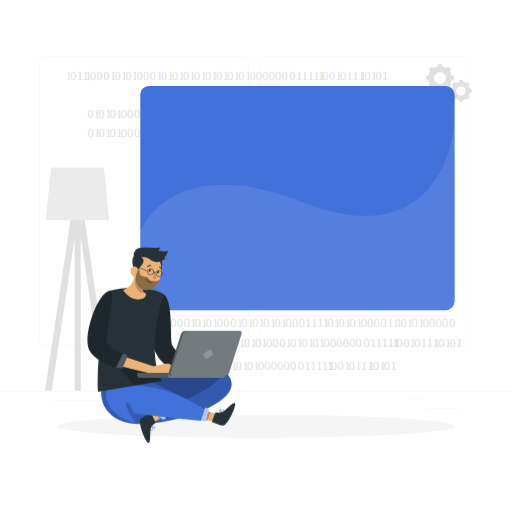
t = 0.00 s
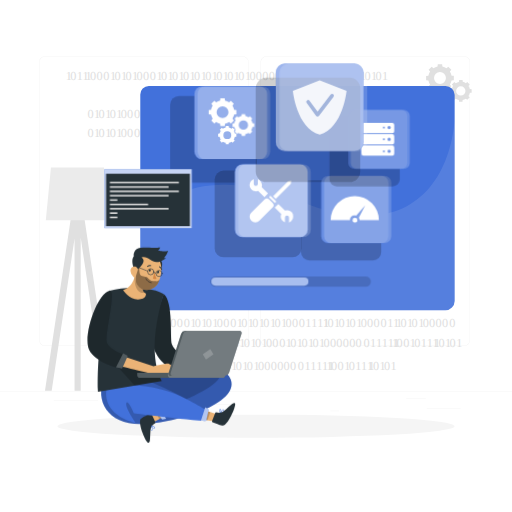
t = 2.50 s
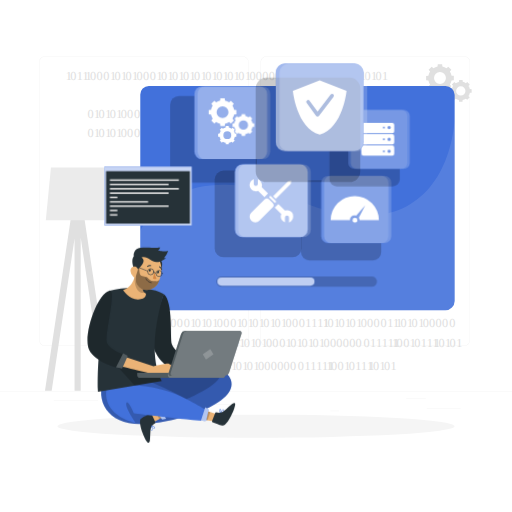
t = 2.88 s
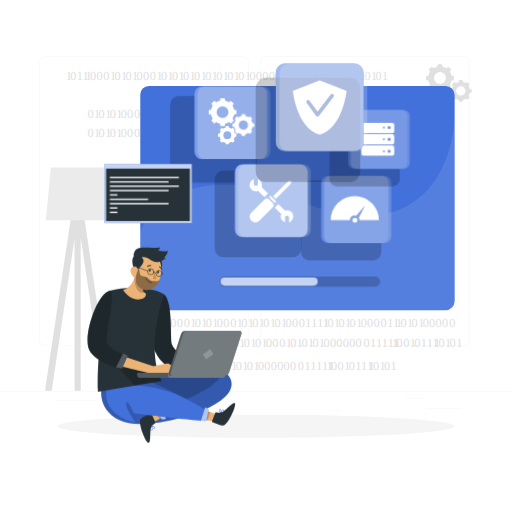
t = 3.25 s
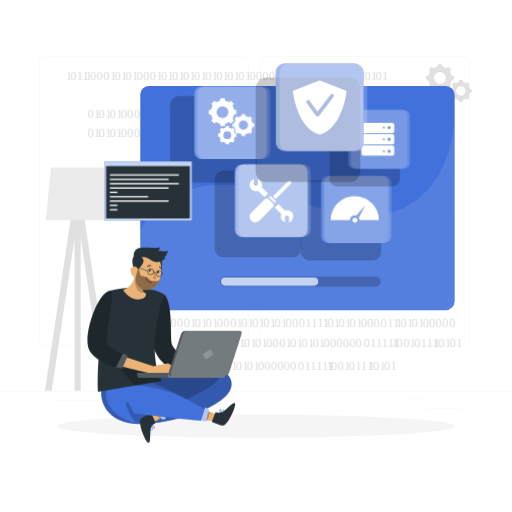
t = 3.63 s
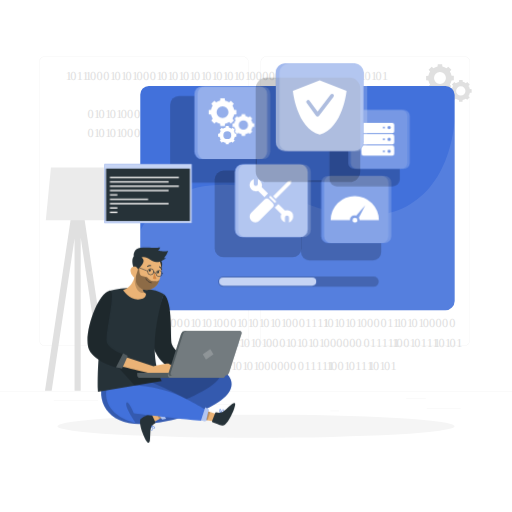
t = 4.75 s

The animated SVG that drew these frames (rendered in a browser with its animation timeline set to each time). Animation: 4 CSS @keyframes rules; one cycle of 5.50 s, repeats indefinitely.

<svg class="animated" id="freepik_stories-operating-system" xmlns="http://www.w3.org/2000/svg" viewBox="0 0 500 500" version="1.1" xmlns:xlink="http://www.w3.org/1999/xlink" xmlns:svgjs="http://svgjs.com/svgjs"><style>svg#freepik_stories-operating-system:not(.animated) .animable {opacity: 0;}svg#freepik_stories-operating-system.animated #freepik--Bar--inject-3 {animation: 3s 1 forwards cubic-bezier(.36,-0.01,.5,1.38) slideLeft;animation-delay: 1s;opacity: 0}svg#freepik_stories-operating-system.animated #el3pve5nhihvg {animation: 1.5s 1 forwards ease-out fadeIn;animation-delay: 0s;}svg#freepik_stories-operating-system.animated #el4acbbvzkbpa {animation: 1.5s 1 forwards ease-out fadeIn;animation-delay: 0.04411764705882353s;opacity: 0}svg#freepik_stories-operating-system.animated #elu6x0jipcsbh {animation: 1.5s 1 forwards ease-out fadeIn;animation-delay: 0.08823529411764706s;opacity: 0}svg#freepik_stories-operating-system.animated #elcz20tpnt4q {animation: 1.5s 1 forwards ease-out fadeIn;animation-delay: 0.1323529411764706s;opacity: 0}svg#freepik_stories-operating-system.animated #el79n36yo5ma2 {animation: 1.5s 1 forwards ease-out fadeIn;animation-delay: 0.17647058823529413s;opacity: 0}svg#freepik_stories-operating-system.animated #elbe69t8z29me {animation: 1.5s 1 forwards ease-out fadeIn;animation-delay: 0.22058823529411767s;opacity: 0}svg#freepik_stories-operating-system.animated #elblblulrc1sw {animation: 1.5s 1 forwards ease-out fadeIn;animation-delay: 0.2647058823529412s;opacity: 0}svg#freepik_stories-operating-system.animated #elg0r8r1jy7ci {animation: 1.5s 1 forwards ease-out fadeIn;animation-delay: 0.3088235294117647s;opacity: 0}svg#freepik_stories-operating-system.animated #el0hsa80rp3927 {animation: 1.5s 1 forwards ease-out fadeIn;animation-delay: 0.35294117647058826s;opacity: 0}svg#freepik_stories-operating-system.animated #elvqh5wmf20p8 {animation: 1.5s 1 forwards ease-out fadeIn;animation-delay: 0.3970588235294118s;opacity: 0}svg#freepik_stories-operating-system.animated #ele6ic4qe465 {animation: 1.5s 1 forwards ease-out fadeIn;animation-delay: 0.44117647058823534s;opacity: 0}svg#freepik_stories-operating-system.animated #elusmz7anvhb9 {animation: 1.5s 1 forwards ease-out fadeIn;animation-delay: 0.4852941176470589s;opacity: 0}svg#freepik_stories-operating-system.animated #el9o2wzuqa7b7 {animation: 1.5s 1 forwards ease-out fadeIn;animation-delay: 0.5294117647058824s;opacity: 0}svg#freepik_stories-operating-system.animated #el76vcxn2w142 {animation: 1.5s 1 forwards ease-out fadeIn;animation-delay: 0.573529411764706s;opacity: 0}svg#freepik_stories-operating-system.animated #eln1m0mrwixcg {animation: 1.5s 1 forwards ease-out fadeIn;animation-delay: 0.6176470588235294s;opacity: 0}svg#freepik_stories-operating-system.animated #elsgj5npfu1oj {animation: 1.5s 1 forwards ease-out fadeIn;animation-delay: 0.661764705882353s;opacity: 0}svg#freepik_stories-operating-system.animated #elx3gt3ptxj8 {animation: 1.5s 1 forwards ease-out fadeIn;animation-delay: 0.7058823529411765s;opacity: 0}svg#freepik_stories-operating-system.animated #elpk4mhslta0o {animation: 1.5s 1 forwards ease-out fadeIn;animation-delay: 0.75s;opacity: 0}svg#freepik_stories-operating-system.animated #elbvold56kx3a {animation: 1.5s 1 forwards ease-out fadeIn;animation-delay: 0.7941176470588236s;opacity: 0}svg#freepik_stories-operating-system.animated #elkx54kxko2u9 {animation: 1.5s 1 forwards ease-out fadeIn;animation-delay: 0.8382352941176471s;opacity: 0}svg#freepik_stories-operating-system.animated #elc0h6a496qf4 {animation: 1.5s 1 forwards ease-out fadeIn;animation-delay: 0.8823529411764707s;opacity: 0}svg#freepik_stories-operating-system.animated #elc9y7bu92mw5 {animation: 1.5s 1 forwards ease-out fadeIn;animation-delay: 0.9264705882352942s;opacity: 0}svg#freepik_stories-operating-system.animated #elyuwyjctxiyl {animation: 1.5s 1 forwards ease-out fadeIn;animation-delay: 0.9705882352941178s;opacity: 0}svg#freepik_stories-operating-system.animated #el3ni7yyids8d {animation: 1.5s 1 forwards ease-out fadeIn;animation-delay: 1.0147058823529413s;opacity: 0}svg#freepik_stories-operating-system.animated #el8rsw6hy1x1 {animation: 1.5s 1 forwards ease-out fadeIn;animation-delay: 1.0588235294117647s;opacity: 0}svg#freepik_stories-operating-system.animated #ely2sqt9vvbt {animation: 1.5s 1 forwards ease-out fadeIn;animation-delay: 1.1029411764705883s;opacity: 0}svg#freepik_stories-operating-system.animated #elrg7n3y5bzd {animation: 1.5s 1 forwards ease-out fadeIn;animation-delay: 1.147058823529412s;opacity: 0}svg#freepik_stories-operating-system.animated #el2f5k7yzjr1v {animation: 1.5s 1 forwards ease-out fadeIn;animation-delay: 1.1911764705882353s;opacity: 0}svg#freepik_stories-operating-system.animated #elatgneuojxao {animation: 1.5s 1 forwards ease-out fadeIn;animation-delay: 1.2352941176470589s;opacity: 0}svg#freepik_stories-operating-system.animated #ellq91ztkngu8 {animation: 1.5s 1 forwards ease-out fadeIn;animation-delay: 1.2794117647058825s;opacity: 0}svg#freepik_stories-operating-system.animated #el8jjoxlvatfp {animation: 1.5s 1 forwards ease-out fadeIn;animation-delay: 1.323529411764706s;opacity: 0}svg#freepik_stories-operating-system.animated #elxo1uchh65qb {animation: 1.5s 1 forwards ease-out fadeIn;animation-delay: 1.3676470588235294s;opacity: 0}svg#freepik_stories-operating-system.animated #elbtijw6fifn {animation: 1.5s 1 forwards ease-out fadeIn;animation-delay: 1.411764705882353s;opacity: 0}svg#freepik_stories-operating-system.animated #ela5d4gc4zuvm {animation: 1.5s 1 forwards ease-out fadeIn;animation-delay: 1.4558823529411766s;opacity: 0}svg#freepik_stories-operating-system.animated #freepik--Tabs--inject-3 {animation: 1.5s 1 forwards ease-out fadeIn;animation-delay: 0s;}svg#freepik_stories-operating-system.animated #el27icmbhql61 {animation: 1s 1 forwards linear zoomIn;animation-delay: 1.5s;opacity: 0}svg#freepik_stories-operating-system.animated #elh5o7c1o8pig {animation: 1s 1 forwards linear zoomIn;animation-delay: 0.08333333333333333s;opacity: 0}svg#freepik_stories-operating-system.animated #el54joppqkzwp {animation: 1s 1 forwards linear zoomIn;animation-delay: 0.16666666666666666s;opacity: 0}svg#freepik_stories-operating-system.animated #el4xlqb0vhsp8 {animation: 1s 1 forwards linear zoomIn;animation-delay: 0.25s;opacity: 0}svg#freepik_stories-operating-system.animated #el5iq5pjg7s7q {animation: 1s 1 forwards linear zoomIn;animation-delay: 0.3333333333333333s;opacity: 0}svg#freepik_stories-operating-system.animated #elbqg36589ypl {animation: 1s 1 forwards linear zoomIn;animation-delay: 0.41666666666666663s;opacity: 0}svg#freepik_stories-operating-system.animated #el7a0214mbpmo {animation: 1s 1 forwards linear zoomIn;animation-delay: 0.5s;opacity: 0}svg#freepik_stories-operating-system.animated #el48e0umzwfeu {animation: 1s 1 forwards linear zoomIn;animation-delay: 0.5833333333333333s;opacity: 0}svg#freepik_stories-operating-system.animated #elc3sopoi6gol {animation: 1s 1 forwards linear zoomIn;animation-delay: 0.6666666666666666s;opacity: 0}svg#freepik_stories-operating-system.animated #eleecgbf4g6oc {animation: 1s 1 forwards linear zoomIn;animation-delay: 0.75s;opacity: 0}svg#freepik_stories-operating-system.animated #elxx6zektauv8 {animation: 1s 1 forwards linear zoomIn;animation-delay: 0.8333333333333333s;opacity: 0}svg#freepik_stories-operating-system.animated #elifud6any097 {animation: 1s 1 forwards linear zoomIn;animation-delay: 0.9166666666666666s;opacity: 0}svg#freepik_stories-operating-system.animated #freepik--Promt-1--inject-3 {animation: 1s 1 forwards linear zoomIn,3s Infinite  linear floating;animation-delay: 1.5s,2.5s;opacity: 0}            @keyframes slideLeft {                0% {                    opacity: 0;                    transform: translateX(-30px);                }                100% {                    opacity: 1;                    transform: translateX(0);                }            }                    @keyframes fadeIn {                0% {                    opacity: 0;                }                100% {                    opacity: 1;                }            }                    @keyframes zoomIn {                0% {                    opacity: 0;                    transform: scale(0.5);                }                100% {                    opacity: 1;                    transform: scale(1);                }            }                    @keyframes floating {                0% {                    opacity: 1;                    transform: translateY(0px);                }                50% {                    transform: translateY(-10px);                }                100% {                    opacity: 1;                    transform: translateY(0px);                }            }        .animator-hidden { display: none; }</style><g id="freepik--background-complete--inject-3" class="animable" style="transform-origin: 250px 228.23px;"><rect y="382.4" width="500" height="0.25" style="fill: rgb(235, 235, 235); transform-origin: 250px 382.525px;" id="elsmo1yy4syy" class="animable"></rect><rect x="416.78" y="398.49" width="33.12" height="0.25" style="fill: rgb(235, 235, 235); transform-origin: 433.34px 398.615px;" id="el8h920t2ldzj" class="animable"></rect><rect x="322.53" y="401.21" width="8.69" height="0.25" style="fill: rgb(235, 235, 235); transform-origin: 326.875px 401.335px;" id="el9f765pa8kim" class="animable"></rect><rect x="396.59" y="389.21" width="19.19" height="0.25" style="fill: rgb(235, 235, 235); transform-origin: 406.185px 389.335px;" id="elbt4s9hur0nh" class="animable"></rect><rect x="52.46" y="390.89" width="43.19" height="0.25" style="fill: rgb(235, 235, 235); transform-origin: 74.055px 391.015px;" id="elrexadod363" class="animable"></rect><rect x="104.56" y="390.89" width="6.33" height="0.25" style="fill: rgb(235, 235, 235); transform-origin: 107.725px 391.015px;" id="ela44at7vbg0c" class="animable"></rect><rect x="131.47" y="395.11" width="93.68" height="0.25" style="fill: rgb(235, 235, 235); transform-origin: 178.31px 395.235px;" id="el8z4xon92w0u" class="animable"></rect><path d="M237,337.8H43.91a5.71,5.71,0,0,1-5.7-5.71V60.66A5.71,5.71,0,0,1,43.91,55H237a5.71,5.71,0,0,1,5.71,5.71V332.09A5.71,5.71,0,0,1,237,337.8ZM43.91,55.2a5.46,5.46,0,0,0-5.45,5.46V332.09a5.46,5.46,0,0,0,5.45,5.46H237a5.47,5.47,0,0,0,5.46-5.46V60.66A5.47,5.47,0,0,0,237,55.2Z" style="fill: rgb(235, 235, 235); transform-origin: 140.46px 196.4px;" id="el7pf5rxptjkk" class="animable"></path><path d="M453.31,337.8H260.21a5.72,5.72,0,0,1-5.71-5.71V60.66A5.72,5.72,0,0,1,260.21,55h193.1A5.71,5.71,0,0,1,459,60.66V332.09A5.71,5.71,0,0,1,453.31,337.8ZM260.21,55.2a5.47,5.47,0,0,0-5.46,5.46V332.09a5.47,5.47,0,0,0,5.46,5.46h193.1a5.47,5.47,0,0,0,5.46-5.46V60.66a5.47,5.47,0,0,0-5.46-5.46Z" style="fill: rgb(235, 235, 235); transform-origin: 356.75px 196.4px;" id="elzdew6a51vv" class="animable"></path><path d="M443.18,78.37V74.08L441,73.87a11.53,11.53,0,0,0-1.65-4l1.42-1.71-3-3L436,66.57a11.53,11.53,0,0,0-4-1.65l-.2-2.21h-4.3l-.21,2.21a11.48,11.48,0,0,0-4,1.65l-1.72-1.42-3,3L420,69.9a11.34,11.34,0,0,0-1.65,4l-2.21.21v4.29l2.21.21a11.34,11.34,0,0,0,1.65,4l-1.42,1.71,3,3,1.72-1.42a11.48,11.48,0,0,0,4,1.65l.21,2.21h4.3l.2-2.21a11.53,11.53,0,0,0,4-1.65l1.72,1.42,3-3-1.42-1.71a11.53,11.53,0,0,0,1.65-4ZM429.67,82a5.82,5.82,0,1,1,5.81-5.82A5.82,5.82,0,0,1,429.67,82Z" style="fill: rgb(224, 224, 224); transform-origin: 429.66px 76.235px;" id="elhd51q6xqqlt" class="animable"></path><path d="M460.59,90.49V87.13L458.85,87a9,9,0,0,0-1.29-3.1l1.12-1.35-2.38-2.38L455,81.25a8.93,8.93,0,0,0-3.11-1.3l-.16-1.73h-3.36L448.15,80a9,9,0,0,0-3.11,1.3l-1.34-1.12-2.38,2.38,1.11,1.35a9.14,9.14,0,0,0-1.29,3.1l-1.73.17v3.36l1.73.17a9,9,0,0,0,1.29,3.1l-1.11,1.35,2.38,2.38L445,96.37a9,9,0,0,0,3.11,1.3l.17,1.73h3.36l.16-1.73a8.93,8.93,0,0,0,3.11-1.3l1.35,1.12,2.38-2.38-1.12-1.35a9,9,0,0,0,1.29-3.1ZM450,93.37a4.56,4.56,0,1,1,4.55-4.56A4.56,4.56,0,0,1,450,93.37Z" style="fill: rgb(224, 224, 224); transform-origin: 450px 88.81px;" id="el5zh3p640fhe" class="animable"></path><path d="M443.18,100.05V97.22l-1.45-.14a7.46,7.46,0,0,0-1.09-2.61l.94-1.13-2-2-1.13.94a7.65,7.65,0,0,0-2.61-1.09l-.14-1.45h-2.82l-.14,1.45a7.65,7.65,0,0,0-2.61,1.09L429,91.34l-2,2,.93,1.13a7.63,7.63,0,0,0-1.08,2.61l-1.46.14v2.83l1.46.13a7.63,7.63,0,0,0,1.08,2.61l-.93,1.13,2,2,1.13-.93a7.44,7.44,0,0,0,2.61,1.08l.14,1.46h2.82l.14-1.46a7.44,7.44,0,0,0,2.61-1.08l1.13.93,2-2-.94-1.13a7.46,7.46,0,0,0,1.09-2.61Zm-8.89,2.41a3.83,3.83,0,1,1,3.82-3.83A3.83,3.83,0,0,1,434.29,102.46Z" style="fill: rgb(224, 224, 224); transform-origin: 434.285px 98.635px;" id="elvb6u5o3nw8" class="animable"></path><polygon points="50.47 381.47 72.81 232.98 72.81 381.47 78.81 381.47 78.81 232.05 101.19 381.47 107.61 381.47 79.61 194.44 78.81 194.56 78.81 188.47 72.81 188.47 72.81 194.53 71.99 194.44 43.92 381.47 50.47 381.47" style="fill: rgb(224, 224, 224); transform-origin: 75.765px 284.97px;" id="el5aly6lmdc1" class="animable"></polygon><polygon points="106.56 215.18 44.74 215.18 49.75 163.53 101.56 163.53 106.56 215.18" style="fill: rgb(235, 235, 235); transform-origin: 75.65px 189.355px;" id="elcje7ccfvzqb" class="animable"></polygon><text transform="translate(64.11 78.4)" style="font-size:12px;fill:#e0e0e0;font-family:Bebas"><tspan style="letter-spacing:0.025553385416666668em">1</tspan><tspan x="4.4" y="0" style="letter-spacing:0.016316731770833332em">0</tspan><tspan x="10.81" y="0" style="letter-spacing:0.017740885416666668em">11</tspan><tspan x="19.41" y="0" style="letter-spacing:0.025553385416666668em">1</tspan><tspan x="23.81" y="0" style="letter-spacing:0.023478190104166668em">00</tspan><tspan x="36.8" y="0" style="letter-spacing:0.016316731770833332em">0</tspan><tspan x="43.21" y="0" style="letter-spacing:0.025553385416666668em">1</tspan><tspan x="47.61" y="0" style="letter-spacing:0.016316731770833332em">0</tspan><tspan x="54.01" y="0" style="letter-spacing:0.025553385416666668em">1</tspan><tspan x="58.41" y="0" style="letter-spacing:0.016357421875em">0</tspan><tspan x="64.82" y="0" style="letter-spacing:0.025553385416666668em">1</tspan><tspan x="69.22" y="0" style="letter-spacing:0.0234375em">00</tspan><tspan x="82.21" y="0" style="letter-spacing:0.016316731770833332em">0</tspan><tspan x="88.62" y="0" style="letter-spacing:0.025553385416666668em">1</tspan><tspan x="93.01" y="0" style="letter-spacing:0.016357421875em">0</tspan><tspan x="99.42" y="0" style="letter-spacing:0.025553385416666668em">1</tspan><tspan x="103.82" y="0" style="letter-spacing:0.016316731770833332em">0</tspan><tspan x="110.23" y="0" style="letter-spacing:0.025553385416666668em">1</tspan><tspan x="114.63" y="0" style="letter-spacing:0.016357421875em">0</tspan><tspan x="121.04" y="0" style="letter-spacing:0.025553385416666668em">1</tspan><tspan x="125.43" y="0" style="letter-spacing:0.016316731770833332em">0</tspan><tspan x="131.84" y="0" style="letter-spacing:0.025553385416666668em">1</tspan><tspan x="136.24" y="0" style="letter-spacing:0.016316731770833332em">0</tspan><tspan x="142.65" y="0" style="letter-spacing:0.025553385416666668em">1</tspan><tspan x="147.04" y="0" style="letter-spacing:0.016357421875em">0</tspan><tspan x="153.45" y="0" style="letter-spacing:0.025553385416666668em">1</tspan><tspan x="157.85" y="0" style="letter-spacing:0.016316731770833332em">0</tspan><tspan x="164.26" y="0" style="letter-spacing:0.025553385416666668em">1</tspan><tspan x="168.66" y="0" style="letter-spacing:0.016316731770833332em">0</tspan><tspan x="175.07" y="0" style="letter-spacing:0.025553385416666668em">1</tspan><tspan x="179.46" y="0" style="letter-spacing:0.0234375em">000000</tspan><tspan x="218.43" y="0" style="letter-spacing:0.016316731770833332em">0</tspan><tspan x="224.84" y="0" style="letter-spacing:0.017740885416666668em">11111</tspan><tspan x="246.36" y="0" style="letter-spacing:0.025553385416666668em">1</tspan><tspan x="250.75" y="0" style="letter-spacing:0.023478190104166668em">0</tspan><tspan x="257.25" y="0" style="letter-spacing:0.016316731770833332em">0</tspan><tspan x="263.66" y="0" style="letter-spacing:0.025553385416666668em">1</tspan><tspan x="268.05" y="0" style="letter-spacing:0.016316731770833332em">0</tspan><tspan x="274.46" y="0" style="letter-spacing:0.017740885416666668em">111</tspan><tspan x="287.37" y="0" style="letter-spacing:0.025553385416666668em">1</tspan><tspan x="291.77" y="0" style="letter-spacing:0.016357421875em">0</tspan><tspan x="298.18" y="0" style="letter-spacing:0.025553385416666668em">1</tspan><tspan x="302.58" y="0" style="letter-spacing:0.016316731770833332em">0</tspan><tspan x="308.99" y="0">1</tspan></text><text transform="translate(142.56 319.29)" style="font-size:12px;fill:#e0e0e0;font-family:Bebas"><tspan style="letter-spacing:0.025553385416666668em">1</tspan><tspan x="4.4" y="0" style="letter-spacing:0.016316731770833332em">0</tspan><tspan x="10.81" y="0" style="letter-spacing:0.017740885416666668em">11</tspan><tspan x="19.41" y="0" style="letter-spacing:0.025553385416666668em">1</tspan><tspan x="23.81" y="0" style="letter-spacing:0.023478190104166668em">00</tspan><tspan x="36.8" y="0" style="letter-spacing:0.016316731770833332em">0</tspan><tspan x="43.21" y="0" style="letter-spacing:0.025553385416666668em">1</tspan><tspan x="47.61" y="0" style="letter-spacing:0.016316731770833332em">0</tspan><tspan x="54.01" y="0" style="letter-spacing:0.025553385416666668em">1</tspan><tspan x="58.41" y="0" style="letter-spacing:0.016357421875em">0</tspan><tspan x="64.82" y="0" style="letter-spacing:0.025553385416666668em">1</tspan><tspan x="69.22" y="0" style="letter-spacing:0.0234375em">00</tspan><tspan x="82.21" y="0" style="letter-spacing:0.016316731770833332em">0</tspan><tspan x="88.62" y="0" style="letter-spacing:0.025553385416666668em">1</tspan><tspan x="93.01" y="0" style="letter-spacing:0.016357421875em">0</tspan><tspan x="99.42" y="0" style="letter-spacing:0.025553385416666668em">1</tspan><tspan x="103.82" y="0" style="letter-spacing:0.016316731770833332em">0</tspan><tspan x="110.23" y="0" style="letter-spacing:0.025553385416666668em">1</tspan><tspan x="114.63" y="0" style="letter-spacing:0.016357421875em">0</tspan><tspan x="121.04" y="0" style="letter-spacing:0.025553385416666668em">1</tspan><tspan x="125.43" y="0" style="letter-spacing:0.016316731770833332em">0</tspan><tspan x="131.84" y="0" style="letter-spacing:0.025553385416666668em">1</tspan><tspan x="136.24" y="0" style="letter-spacing:0.0234375em">00</tspan><tspan x="149.23" y="0" style="letter-spacing:0.016316731770833332em">0</tspan><tspan x="155.64" y="0" style="letter-spacing:0.017740885416666668em">1111</tspan><tspan x="172.85" y="0" style="letter-spacing:0.025553385416666668em">1</tspan><tspan x="177.25" y="0" style="letter-spacing:0.016357421875em">0</tspan><tspan x="183.66" y="0" style="letter-spacing:0.025553385416666668em">1</tspan><tspan x="188.05" y="0" style="letter-spacing:0.016316731770833332em">0</tspan><tspan x="194.46" y="0" style="letter-spacing:0.025553385416666668em">1</tspan><tspan x="198.86" y="0" style="letter-spacing:0.016357421875em">0</tspan><tspan x="205.27" y="0" style="letter-spacing:0.025553385416666668em">1</tspan><tspan x="209.67" y="0" style="letter-spacing:0.0234375em">000</tspan><tspan x="229.15" y="0" style="letter-spacing:0.016316731770833332em">0</tspan><tspan x="235.56" y="0" style="letter-spacing:0.017740885416666668em">11</tspan><tspan x="244.17" y="0" style="letter-spacing:0.025553385416666668em">1</tspan><tspan x="248.56" y="0" style="letter-spacing:0.016357421875em">0</tspan><tspan x="254.97" y="0" style="letter-spacing:0.025553385416666668em">1</tspan><tspan x="259.37" y="0" style="letter-spacing:0.016316731770833332em">0</tspan><tspan x="265.78" y="0" style="letter-spacing:0.025553385416666668em">1</tspan><tspan x="270.18" y="0" style="letter-spacing:0.0234375em">0000</tspan><tspan x="296.15" y="0">0</tspan></text><text transform="translate(85.45 115.43)" style="font-size:12px;fill:#e0e0e0;font-family:Bebas"><tspan style="letter-spacing:0.016316731770833332em">0</tspan><tspan x="6.41" y="0" style="letter-spacing:0.025553385416666668em">1</tspan><tspan x="10.81" y="0" style="letter-spacing:0.016357421875em">0</tspan><tspan x="17.22" y="0" style="letter-spacing:0.025553385416666668em">1</tspan><tspan x="21.61" y="0" style="letter-spacing:0.016316731770833332em">0</tspan><tspan x="28.02" y="0" style="letter-spacing:0.025553385416666668em">1</tspan><tspan x="32.42" y="0" style="letter-spacing:0.0234375em">00</tspan><tspan x="45.41" y="0" style="letter-spacing:0.016357421875em">0</tspan><tspan x="51.82" y="0" style="letter-spacing:0.025553385416666668em">1</tspan><tspan x="56.21" y="0" style="letter-spacing:0.016316731770833332em">0</tspan><tspan x="62.62" y="0" style="letter-spacing:0.025553385416666668em">1</tspan><tspan x="67.02" y="0" style="letter-spacing:0.016316731770833332em">0</tspan><tspan x="73.43" y="0" style="letter-spacing:0.025553385416666668em">1</tspan><tspan x="77.83" y="0" style="letter-spacing:0.016357421875em">0</tspan><tspan x="84.24" y="0" style="letter-spacing:0.025553385416666668em">1</tspan><tspan x="88.63" y="0" style="letter-spacing:0.0234375em">000000</tspan><tspan x="127.6" y="0" style="letter-spacing:0.016316731770833332em">0</tspan><tspan x="134.01" y="0" style="letter-spacing:0.017740885416666668em">11111</tspan><tspan x="155.53" y="0" style="letter-spacing:0.025553385416666668em">1</tspan><tspan x="159.92" y="0" style="letter-spacing:0.0234375em">0</tspan><tspan x="166.42" y="0" style="letter-spacing:0.016357421875em">0</tspan><tspan x="172.83" y="0" style="letter-spacing:0.025553385416666668em">1</tspan><tspan x="177.22" y="0" style="letter-spacing:0.016316731770833332em">0</tspan><tspan x="183.63" y="0" style="letter-spacing:0.017740885416666668em">111</tspan><tspan x="196.54" y="0" style="letter-spacing:0.025553385416666668em">1</tspan><tspan x="200.94" y="0" style="letter-spacing:0.016316731770833332em">0</tspan><tspan x="207.35" y="0" style="letter-spacing:0.025553385416666668em">1</tspan><tspan x="211.75" y="0" style="letter-spacing:0.016357421875em">0</tspan><tspan x="218.16" y="0">1</tspan></text><text transform="translate(163.24 361.49)" style="font-size:12px;fill:#e0e0e0;font-family:Bebas"><tspan style="letter-spacing:0.016316731770833332em">0</tspan><tspan x="6.41" y="0" style="letter-spacing:0.025553385416666668em">1</tspan><tspan x="10.81" y="0" style="letter-spacing:0.016357421875em">0</tspan><tspan x="17.22" y="0" style="letter-spacing:0.025553385416666668em">1</tspan><tspan x="21.61" y="0" style="letter-spacing:0.016316731770833332em">0</tspan><tspan x="28.02" y="0" style="letter-spacing:0.025553385416666668em">1</tspan><tspan x="32.42" y="0" style="letter-spacing:0.0234375em">00</tspan><tspan x="45.41" y="0" style="letter-spacing:0.016357421875em">0</tspan><tspan x="51.82" y="0" style="letter-spacing:0.025553385416666668em">1</tspan><tspan x="56.21" y="0" style="letter-spacing:0.016316731770833332em">0</tspan><tspan x="62.62" y="0" style="letter-spacing:0.025553385416666668em">1</tspan><tspan x="67.02" y="0" style="letter-spacing:0.016316731770833332em">0</tspan><tspan x="73.43" y="0" style="letter-spacing:0.025553385416666668em">1</tspan><tspan x="77.83" y="0" style="letter-spacing:0.016357421875em">0</tspan><tspan x="84.24" y="0" style="letter-spacing:0.025553385416666668em">1</tspan><tspan x="88.63" y="0" style="letter-spacing:0.0234375em">000000</tspan><tspan x="127.6" y="0" style="letter-spacing:0.016316731770833332em">0</tspan><tspan x="134.01" y="0" style="letter-spacing:0.017740885416666668em">11111</tspan><tspan x="155.53" y="0" style="letter-spacing:0.025553385416666668em">1</tspan><tspan x="159.92" y="0" style="letter-spacing:0.0234375em">0</tspan><tspan x="166.42" y="0" style="letter-spacing:0.016357421875em">0</tspan><tspan x="172.83" y="0" style="letter-spacing:0.025553385416666668em">1</tspan><tspan x="177.22" y="0" style="letter-spacing:0.016316731770833332em">0</tspan><tspan x="183.63" y="0" style="letter-spacing:0.017740885416666668em">111</tspan><tspan x="196.54" y="0" style="letter-spacing:0.025553385416666668em">1</tspan><tspan x="200.94" y="0" style="letter-spacing:0.016316731770833332em">0</tspan><tspan x="207.35" y="0" style="letter-spacing:0.025553385416666668em">1</tspan><tspan x="211.75" y="0" style="letter-spacing:0.016357421875em">0</tspan><tspan x="218.16" y="0">1</tspan></text><text transform="translate(227.31 339.16)" style="font-size:12px;fill:#e0e0e0;font-family:Bebas"><tspan style="letter-spacing:0.016316731770833332em">0</tspan><tspan x="6.41" y="0" style="letter-spacing:0.025553385416666668em">1</tspan><tspan x="10.81" y="0" style="letter-spacing:0.016357421875em">0</tspan><tspan x="17.22" y="0" style="letter-spacing:0.025553385416666668em">1</tspan><tspan x="21.61" y="0" style="letter-spacing:0.016316731770833332em">0</tspan><tspan x="28.02" y="0" style="letter-spacing:0.025553385416666668em">1</tspan><tspan x="32.42" y="0" style="letter-spacing:0.0234375em">00</tspan><tspan x="45.41" y="0" style="letter-spacing:0.016357421875em">0</tspan><tspan x="51.82" y="0" style="letter-spacing:0.025553385416666668em">1</tspan><tspan x="56.21" y="0" style="letter-spacing:0.016316731770833332em">0</tspan><tspan x="62.62" y="0" style="letter-spacing:0.025553385416666668em">1</tspan><tspan x="67.02" y="0" style="letter-spacing:0.016316731770833332em">0</tspan><tspan x="73.43" y="0" style="letter-spacing:0.025553385416666668em">1</tspan><tspan x="77.83" y="0" style="letter-spacing:0.016357421875em">0</tspan><tspan x="84.24" y="0" style="letter-spacing:0.025553385416666668em">1</tspan><tspan x="88.63" y="0" style="letter-spacing:0.0234375em">000000</tspan><tspan x="127.6" y="0" style="letter-spacing:0.016316731770833332em">0</tspan><tspan x="134.01" y="0" style="letter-spacing:0.017740885416666668em">11111</tspan><tspan x="155.53" y="0" style="letter-spacing:0.025553385416666668em">1</tspan><tspan x="159.92" y="0" style="letter-spacing:0.0234375em">0</tspan><tspan x="166.42" y="0" style="letter-spacing:0.016357421875em">0</tspan><tspan x="172.83" y="0" style="letter-spacing:0.025553385416666668em">1</tspan><tspan x="177.22" y="0" style="letter-spacing:0.016316731770833332em">0</tspan><tspan x="183.63" y="0" style="letter-spacing:0.017740885416666668em">111</tspan><tspan x="196.54" y="0" style="letter-spacing:0.025553385416666668em">1</tspan><tspan x="200.94" y="0" style="letter-spacing:0.016316731770833332em">0</tspan><tspan x="207.35" y="0" style="letter-spacing:0.025553385416666668em">1</tspan><tspan x="211.75" y="0" style="letter-spacing:0.016357421875em">0</tspan><tspan x="218.16" y="0">1</tspan></text><text transform="translate(85.45 134)" style="font-size:12px;fill:#e0e0e0;font-family:Bebas"><tspan style="letter-spacing:0.016316731770833332em">0</tspan><tspan x="6.41" y="0" style="letter-spacing:0.025553385416666668em">1</tspan><tspan x="10.81" y="0" style="letter-spacing:0.016357421875em">0</tspan><tspan x="17.22" y="0" style="letter-spacing:0.025553385416666668em">1</tspan><tspan x="21.61" y="0" style="letter-spacing:0.016316731770833332em">0</tspan><tspan x="28.02" y="0" style="letter-spacing:0.025553385416666668em">1</tspan><tspan x="32.42" y="0" style="letter-spacing:0.0234375em">00</tspan><tspan x="45.41" y="0" style="letter-spacing:0.016357421875em">0</tspan><tspan x="51.82" y="0" style="letter-spacing:0.025553385416666668em">1</tspan><tspan x="56.21" y="0" style="letter-spacing:0.016316731770833332em">0</tspan><tspan x="62.62" y="0" style="letter-spacing:0.025553385416666668em">1</tspan><tspan x="67.02" y="0" style="letter-spacing:0.016316731770833332em">0</tspan><tspan x="73.43" y="0" style="letter-spacing:0.025553385416666668em">1</tspan><tspan x="77.83" y="0" style="letter-spacing:0.016357421875em">0</tspan><tspan x="84.24" y="0" style="letter-spacing:0.025553385416666668em">1</tspan><tspan x="88.63" y="0" style="letter-spacing:0.016316731770833332em">0</tspan><tspan x="95.04" y="0" style="letter-spacing:0.025553385416666668em">1</tspan><tspan x="99.44" y="0" style="letter-spacing:0.016357421875em">0</tspan><tspan x="105.85" y="0" style="letter-spacing:0.025553385416666668em">1</tspan><tspan x="110.25" y="0" style="letter-spacing:0.016316731770833332em">0</tspan><tspan x="116.65" y="0" style="letter-spacing:0.025553385416666668em">1</tspan><tspan x="121.05" y="0" style="letter-spacing:0.016316731770833332em">0</tspan><tspan x="127.46" y="0" style="letter-spacing:0.025553385416666668em">1</tspan><tspan x="131.86" y="0" style="letter-spacing:0.016357421875em">0</tspan><tspan x="138.27" y="0" style="letter-spacing:0.025553385416666668em">1</tspan><tspan x="142.66" y="0" style="letter-spacing:0.0234375em">000000</tspan><tspan x="181.63" y="0" style="letter-spacing:0.016316731770833332em">0</tspan><tspan x="188.04" y="0" style="letter-spacing:0.017740885416666668em">11111</tspan><tspan x="209.56" y="0" style="letter-spacing:0.025553385416666668em">1</tspan><tspan x="213.95" y="0" style="letter-spacing:0.0234375em">0</tspan><tspan x="220.45" y="0" style="letter-spacing:0.016316731770833332em">0</tspan><tspan x="226.86" y="0" style="letter-spacing:0.025553385416666668em">1</tspan><tspan x="231.25" y="0" style="letter-spacing:0.016357421875em">0</tspan><tspan x="237.66" y="0" style="letter-spacing:0.017740885416666668em">111</tspan><tspan x="250.58" y="0" style="letter-spacing:0.025553385416666668em">1</tspan><tspan x="254.97" y="0" style="letter-spacing:0.016316731770833332em">0</tspan><tspan x="261.38" y="0" style="letter-spacing:0.025553385416666668em">1</tspan><tspan x="265.78" y="0" style="letter-spacing:0.016316731770833332em">0</tspan><tspan x="272.19" y="0">1</tspan></text></g><g id="freepik--Shadow--inject-3" class="animable" style="transform-origin: 250px 416.24px;"><ellipse id="freepik--path--inject-3" cx="250" cy="416.24" rx="193.89" ry="11.32" style="fill: rgb(245, 245, 245); transform-origin: 250px 416.24px;" class="animable"></ellipse></g><g id="freepik--Window--inject-3" class="animable" style="transform-origin: 290.498px 193.5px;"><path d="M444,92.61V293.86a9.36,9.36,0,0,1-9,9.14H145.39c-4.81,0-8.39-4.32-8.39-9.14V92.61A8.36,8.36,0,0,1,145.39,84H435A8.91,8.91,0,0,1,444,92.61Z" style="fill: rgb(66, 113, 219); transform-origin: 290.498px 193.5px;" id="el5ixzvh2k9xr" class="animable"></path><g id="el5p44w1lttb"><path d="M444,117.69V293.86a9.36,9.36,0,0,1-9,9.14H145.39c-4.81,0-8.39-4.32-8.39-9.14V225.29c25.48-49,86.22-56.94,157.33-28.29C395,237.56,437.93,182.51,444,117.69Z" style="fill: rgb(255, 255, 255); opacity: 0.1; isolation: isolate; transform-origin: 290.5px 210.345px;" class="animable"></path></g></g><g id="freepik--Bar--inject-3" class="animable animator-active" style="transform-origin: 291.46px 275px;"><g id="elvogl8aj0cs9"><path d="M364.92,280H218a5,5,0,0,1-5-5h0a5,5,0,0,1,5-5H364.92a5,5,0,0,1,5,5h0A5,5,0,0,1,364.92,280Z" style="opacity: 0.2; isolation: isolate; transform-origin: 291.46px 275px;" class="animable"></path></g><path d="M218,279a4,4,0,1,1,0-8h86.84a4,4,0,1,1,0,8Z" style="fill: rgb(66, 113, 219); transform-origin: 261.42px 275px;" id="elcloegsnn5z" class="animable"></path><g id="elysgnmetjabr"><path d="M218,279a4,4,0,1,1,0-8h86.84a4,4,0,1,1,0,8Z" style="fill: rgb(255, 255, 255); opacity: 0.7; isolation: isolate; transform-origin: 261.42px 275px;" class="animable"></path></g></g><g id="freepik--Character--inject-3" class="animable" style="transform-origin: 160.74px 336.965px;"><g id="freepik--group--inject-3" class="animable" style="transform-origin: 160.74px 336.965px;"><path d="M159.93,287.26c9.32,7.49,6.07,43.24,7.82,48.74S177,346,177,346l-10.46,12.25s-8.75-1.52-15.4-15.77S159.93,287.26,159.93,287.26Z" style="fill: rgb(38, 50, 56); transform-origin: 163.238px 322.755px;" id="elwmt5wppzhme" class="animable"></path><g id="elidv2zk9dcsk"><path d="M159.93,287.26c9.32,7.49,6.07,43.24,7.82,48.74S177,346,177,346l-10.46,12.25s-8.75-1.52-15.4-15.77S159.93,287.26,159.93,287.26Z" style="opacity: 0.2; isolation: isolate; transform-origin: 163.238px 322.755px;" class="animable"></path></g><path d="M150,365.75s67-18.69,75.38,4.82S173,412.81,139.37,414,92,391.51,101.92,369.08Z" style="fill: rgb(66, 113, 219); transform-origin: 162.465px 386.375px;" id="el4mqxec6nyce" class="animable"></path><g id="el5072weg8ql9"><path d="M150,365.75s67-18.69,75.38,4.82S173,412.81,139.37,414,92,391.51,101.92,369.08Z" style="opacity: 0.2; isolation: isolate; transform-origin: 162.465px 386.375px;" class="animable"></path></g><path d="M215.67,403.8a.23.23,0,0,1-.25,0,.17.17,0,0,1-.06-.21c.11-.37,1.23-3.61,2.35-3.95a.74.74,0,0,1,.68.2,1.15,1.15,0,0,1,.39,1.09,3,3,0,0,1-1.05,1.52A12.94,12.94,0,0,1,215.67,403.8Zm.29-.63a4.76,4.76,0,0,0,2.39-2.31.73.73,0,0,0-.28-.74.22.22,0,0,0-.26-.07.61.61,0,0,0-.26.15A9.17,9.17,0,0,0,216,403.17Z" style="fill: rgb(66, 113, 219); transform-origin: 217.072px 401.73px;" id="el6s7i7fqqzhg" class="animable"></path><path d="M215.61,403.84a.2.2,0,0,1-.21-.06c-.11-.09-1.66-2.06-1.4-3.38a1.25,1.25,0,0,1,.53-.81.72.72,0,0,1,.9-.08c.81.57.71,3.19.31,4.19l0,.1Zm-.89-3.85a.82.82,0,0,0-.26.47c-.17.84.61,2.1,1,2.7.25-1.12.17-3-.31-3.29-.05,0-.15-.11-.39.06l-.08.06Z" style="fill: rgb(66, 113, 219); transform-origin: 215.006px 401.619px;" id="el4637stuh0ws" class="animable"></path><path d="M147.4,415.69a.24.24,0,0,1,.18-.17.18.18,0,0,1,.19.11c.2.34,1.73,3.4,1.18,4.44a.68.68,0,0,1-.61.34,1.12,1.12,0,0,1-1.05-.47,3,3,0,0,1-.35-1.82A12.7,12.7,0,0,1,147.4,415.69Zm.24.64a4.83,4.83,0,0,0,0,3.33.74.74,0,0,0,.73.32.25.25,0,0,0,.24-.14,1,1,0,0,0,.07-.29A9.47,9.47,0,0,0,147.64,416.33Z" style="fill: rgb(66, 113, 219); transform-origin: 147.993px 417.968px;" id="elg2mlvdvzgkv" class="animable"></path><polygon points="163.63 393.07 151.78 401.76 146.09 405.93 149.8 412.42 155.58 409.26 169.69 401.54 163.63 393.07" style="fill: rgb(235, 179, 118); transform-origin: 157.89px 402.745px;" id="elwymi87jvjzd" class="animable"></polygon><path d="M151.64,412.22l-3.58-7.89a.85.85,0,0,0-1.15-.41l-3.86,1.89s-5.37,2.17-6,3.91c-2,5.1,5.49,22.75,7.82,22.76.85,0,1.36-1.32,1.48-2.16.37-2.68.44-9.4.78-11.63.4-2.6,3-4.6,4.25-5.4A.86.86,0,0,0,151.64,412.22Z" style="fill: rgb(38, 50, 56); transform-origin: 144.221px 418.156px;" id="elfwaeih30rw4" class="animable"></path><path d="M147.41,415.62a.21.21,0,0,1,.19-.11c.14,0,2.63.25,3.4,1.36a1.28,1.28,0,0,1,.2.95.72.72,0,0,1-.57.7c-1,.18-2.78-1.72-3.21-2.7l0-.09A.21.21,0,0,1,147.41,415.62Zm3.37,2.06a.8.8,0,0,0-.15-.52c-.48-.7-1.93-1-2.65-1.15.62,1,2,2.2,2.56,2.09.06,0,.18,0,.23-.32v-.1Z" style="fill: rgb(66, 113, 219); transform-origin: 149.314px 417.021px;" id="elcj5hm453cmq" class="animable"></path><g id="elhlqr0yrvs5r"><polygon points="163.63 393.07 151.78 401.76 155.58 409.26 169.69 401.54 163.63 393.07" style="opacity: 0.2; isolation: isolate; transform-origin: 160.735px 401.165px;" class="animable"></polygon></g><polygon points="158.28 409.75 162.18 408.88 155.71 396.52 152.09 400.21 158.28 409.75" style="fill: rgb(66, 113, 219); transform-origin: 157.135px 403.135px;" id="el9v2zwttwdec" class="animable"></polygon><g id="elh6lh9rkihiv"><polygon points="158.28 409.75 162.18 408.88 155.71 396.52 152.09 400.21 158.28 409.75" style="fill: rgb(255, 255, 255); opacity: 0.6; isolation: isolate; transform-origin: 157.135px 403.135px;" class="animable"></polygon></g><polygon points="188.15 408.03 202.65 410.42 209.62 411.57 211.65 404.37 205.35 402.46 189.97 397.78 188.15 408.03" style="fill: rgb(235, 179, 118); transform-origin: 199.9px 404.675px;" id="el9gd7mfze2ac" class="animable"></polygon><path d="M210.23,403.2l-3.14,8.07a.87.87,0,0,0,.51,1.12l4.05,1.43s5.31,2.32,7,1.58c5-2.16,12.42-19.84,10.79-21.51-.6-.61-1.89-.05-2.58.46-2.17,1.6-7,6.26-8.85,7.57-2.14,1.54-5.41,1.06-6.83.75A.84.84,0,0,0,210.23,403.2Z" style="fill: rgb(38, 50, 56); transform-origin: 218.352px 404.585px;" id="elv58gbhq89v" class="animable"></path><g id="elp0ev72icvx"><polygon points="188.15 408.03 202.65 410.42 205.35 402.46 189.97 397.78 188.15 408.03" style="opacity: 0.2; isolation: isolate; transform-origin: 196.75px 404.1px;" class="animable"></polygon></g><path d="M202.85,401s-60.28-35.56-80.68-34.61S100,387.6,108.41,398.85s24,14,24,14-10.58-15-9.05-19.16,7.36,9.94,7.36,9.94,37.35,4.89,69.89,7.65Z" style="fill: rgb(66, 113, 219); transform-origin: 153.265px 389.611px;" id="elqhnp5hn686l" class="animable"></path><polygon points="203.81 400.04 200.46 397.79 196.16 411 201.32 411 203.81 400.04" style="fill: rgb(66, 113, 219); transform-origin: 199.985px 404.395px;" id="elwesgwyg98va" class="animable"></polygon><g id="elh9iybtv0xac"><polygon points="203.81 400.04 200.46 397.79 196.16 411 201.32 411 203.81 400.04" style="fill: rgb(255, 255, 255); opacity: 0.6; isolation: isolate; transform-origin: 199.985px 404.395px;" class="animable"></polygon></g><path d="M157.89,372c-10.91-21-7.44-52.95,2-84.74-6.6-5.51-32.93-9.23-53-3.39,0,0-12.74,47.21-11.24,98.78Z" style="fill: rgb(38, 50, 56); transform-origin: 127.709px 331.784px;" id="eluxrb29q71a" class="animable"></path><path d="M134.73,292.42c-8.77,0-14.48-9.2-14.48-9.2,11.5-4,11.54-16.17,11.54-16.17l4.43,4.33,6.31,6.18c-5.25,3.72-2.77,6.94-1.1,8.37a7.68,7.68,0,0,0,1.1.82S143.5,292.42,134.73,292.42Z" style="fill: rgb(235, 179, 118); transform-origin: 131.406px 279.735px;" id="el08nerwn0j92h" class="animable"></path><g id="elxf6cr6av6k"><path d="M141.43,285.93c-10.76,1.21-10-14.9-10-14.9a27.39,27.39,0,0,1,4.82.35l6.31,6.18C137.28,281.28,139.76,284.5,141.43,285.93Z" style="opacity: 0.2; isolation: isolate; transform-origin: 136.989px 278.511px;" class="animable"></path></g><path d="M149.83,255c-4.07,1.68-3.29,6.13,3.47,14.24,4.16-3.59,6.42-11.75,4.23-14.37S153.39,253.51,149.83,255Z" style="fill: rgb(38, 50, 56); transform-origin: 152.864px 261.296px;" id="el7o5tfzgkmv4" class="animable"></path><path d="M155.85,273v0a28.43,28.43,0,0,1-1.3,3.18c-4,8.19-15.58,9.78-20.7,1.68l-.06-.08c-3.38-5.45-2.11-10.54-.7-19.36a12.2,12.2,0,0,1,19-8.18C158.83,254.93,158.43,265.47,155.85,273Z" style="fill: rgb(235, 179, 118); transform-origin: 144.61px 265.631px;" id="elynv82tt667" class="animable"></path><path d="M145.54,263.75c-.16.71.09,1.37.55,1.47s1-.38,1.12-1.09-.09-1.36-.54-1.47S145.74,263.06,145.54,263.75Z" style="fill: rgb(38, 50, 56); transform-origin: 146.367px 263.939px;" id="elngvinp3rrur" class="animable"></path><path d="M153.58,265.57c-.16.7.09,1.36.56,1.46s1-.37,1.13-1.09-.1-1.37-.56-1.47S153.74,264.86,153.58,265.57Z" style="fill: rgb(38, 50, 56); transform-origin: 154.419px 265.75px;" id="elvpo7ycaily" class="animable"></path><path d="M150.88,265.31a25.88,25.88,0,0,0,2,6.82c-1.54.88-3.53-.13-3.53-.13Z" style="fill: rgb(213, 135, 69); transform-origin: 151.115px 268.9px;" id="el2qk3bwuujfg" class="animable"></path><path d="M143.91,260.72a.37.37,0,0,1-.25-.12.42.42,0,0,1,0-.6,4.21,4.21,0,0,1,3.77-1,.41.41,0,0,1,.29.5v0a.45.45,0,0,1-.53.29h0a3.35,3.35,0,0,0-3,.79A.44.44,0,0,1,143.91,260.72Z" style="fill: rgb(38, 50, 56); transform-origin: 145.634px 259.808px;" id="elp8klc4ei5t" class="animable"></path><path d="M157.85,263.68a.45.45,0,0,1-.32-.33,3.39,3.39,0,0,0-1.92-2.4.44.44,0,0,1-.26-.55.43.43,0,0,1,.54-.26,4.23,4.23,0,0,1,2.46,3,.42.42,0,0,1-.31.51h-.19Z" style="fill: rgb(38, 50, 56); transform-origin: 156.845px 261.899px;" id="elqdpsndd3h5p" class="animable"></path><path d="M138.28,251.52c3.75,2.31,2.27,6.58-5.69,13.5-3.55-4.2-4.48-12.63-1.89-14.85S135,249.51,138.28,251.52Z" style="fill: rgb(38, 50, 56); transform-origin: 134.732px 257.053px;" id="elzx9neeh8pog" class="animable"></path><path d="M127.38,264.48a8.46,8.46,0,0,0,2.83,5.84c2.24,2,4.63.26,5.08-2.52.41-2.51-.28-6.55-3-7.43S127.23,261.73,127.38,264.48Z" style="fill: rgb(235, 179, 118); transform-origin: 131.386px 265.679px;" id="elqoc2qsrl3p" class="animable"></path><path d="M142.53,272.09s.92,3.18,5.18,3.92" style="fill: none; stroke: rgb(38, 50, 56); stroke-linecap: round; stroke-linejoin: round; stroke-width: 0.557248px; transform-origin: 145.12px 274.05px;" id="el555q4rbi6ne" class="animable"></path><path d="M150.19,265.37a3,3,0,1,1-3-3A3,3,0,0,1,150.19,265.37Z" style="fill: none; stroke: rgb(38, 50, 56); stroke-linecap: round; stroke-linejoin: round; stroke-width: 0.557248px; transform-origin: 147.19px 265.37px;" id="elwo8omth8jo" class="animable"></path><path d="M158.36,267.05a3,3,0,1,1-3-3A3,3,0,0,1,158.36,267.05Z" style="fill: none; stroke: rgb(38, 50, 56); stroke-linecap: round; stroke-linejoin: round; stroke-width: 0.557248px; transform-origin: 155.36px 267.05px;" id="eleqpp35lhujd" class="animable"></path><path d="M150.19,266.19a1.6,1.6,0,0,1,2.11.56" style="fill: none; stroke: rgb(38, 50, 56); stroke-linecap: round; stroke-linejoin: round; stroke-width: 0.557248px; transform-origin: 151.245px 266.375px;" id="elt6c4kd8y4pq" class="animable"></path><path d="M144.19,264.75s-8.69-3.66-10.31-4" style="fill: none; stroke: rgb(38, 50, 56); stroke-linecap: round; stroke-linejoin: round; stroke-width: 0.557248px; transform-origin: 139.035px 262.75px;" id="elg5g4apdkp46" class="animable"></path><path d="M130.61,250.29s-.9-7.06,6.31-8.23,16.64.64,19.56-.61a4.59,4.59,0,0,1-2.07,3.06s5.5,2,9.83.28c0,0-1.88,5.21-4.31,7.21H162s-4.1,3.92-9.09,4-9.69-6.79-14.63-4.48S130.61,250.29,130.61,250.29Z" style="fill: rgb(38, 50, 56); transform-origin: 147.407px 248.725px;" id="elh6yyiutmwyv" class="animable"></path><g id="eloqacw0tptr"><path d="M155.85,273v0a28.43,28.43,0,0,1-1.3,3.18c-4,8.19-15.58,9.78-20.7,1.68l-.06-.08c-2.64-4.69-.53-9.81-.53-9.81l1.54-5,1.12-1.11s.26,5.07,1.05,6.5,5.29,1.85,6.21,2.1,3.1,2.85,4.18,3.55,5,.12,5.51.7S155.85,273,155.85,273Z" style="opacity: 0.4; isolation: isolate; transform-origin: 144.156px 272.525px;" class="animable"></path></g><g id="elhraesune27r"><path d="M110.89,353.5l20.74,23s22.92-.51,50.76,13.1c0,0,29.87-12.34,32.62-22.59s-62.71-3-62.71-3Z" style="opacity: 0.2; isolation: isolate; transform-origin: 162.992px 371.55px;" class="animable"></path></g><path d="M116.75,346.75,150,357.63S161.88,355,164,355s10.33,6.67,5.69,9-17.31,2.63-18.69,1.88-38.25-9.38-38.25-9.38Z" style="fill: rgb(235, 179, 118); transform-origin: 141.92px 356.498px;" id="eli6wxdc20a1s" class="animable"></path><path d="M106.89,283.87c7.52-1.46-5.53,44.38-2.33,51.13s15.69,11,15.69,11l-5.75,12.69s-17-3.21-26.25-15S94.61,286.25,106.89,283.87Z" style="fill: rgb(38, 50, 56); transform-origin: 102.85px 321.263px;" id="elqiniantzfc" class="animable"></path><g id="el3kvceht6rhn"><path d="M106.89,283.87c7.52-1.46-5.53,44.38-2.33,51.13s15.69,11,15.69,11l-5.75,12.69s-17-3.21-26.25-15S94.61,286.25,106.89,283.87Z" style="opacity: 0.2; isolation: isolate; transform-origin: 102.85px 321.263px;" class="animable"></path></g><polygon points="120.25 345 113.25 358.71 119.25 360 124.75 347.38 120.25 345" style="fill: rgb(38, 50, 56); transform-origin: 119px 352.5px;" id="ele48h1x16exd" class="animable"></polygon><g id="ele4jdrj8xm9"><polygon points="120.25 345 113.25 358.71 119.25 360 124.75 347.38 120.25 345" style="fill: rgb(255, 255, 255); opacity: 0.2; isolation: isolate; transform-origin: 119px 352.5px;" class="animable"></polygon></g><path d="M134,364v2.18a2.83,2.83,0,0,0,2.7,2.82h80.39a3,3,0,0,0,2.91-2.82V364Z" style="fill: rgb(38, 50, 56); transform-origin: 177px 366.5px;" id="elczjohxvxc6k" class="animable"></path><g id="eltcytdphug6p"><path d="M134,364v2.18a2.83,2.83,0,0,0,2.7,2.82h80.39a3,3,0,0,0,2.91-2.82V364Z" style="fill: rgb(255, 255, 255); opacity: 0.2; isolation: isolate; transform-origin: 177px 366.5px;" class="animable"></path></g><g id="el3au7mrowumn"><path d="M164,364v2.18a2.84,2.84,0,0,0,2.71,2.82h50.38a3,3,0,0,0,2.91-2.82V364Z" style="fill: rgb(255, 255, 255); opacity: 0.2; isolation: isolate; transform-origin: 192px 366.5px;" class="animable"></path></g><path d="M166.71,367h53.11a4.33,4.33,0,0,0,3.86-2.85l12.18-38.21a2.11,2.11,0,0,0-2-2.94H180.71a4.44,4.44,0,0,0-3.86,2.94L164.67,364.1A2.08,2.08,0,0,0,166.71,367Z" style="fill: rgb(38, 50, 56); transform-origin: 200.265px 345.002px;" id="elphz1bf827c" class="animable"></path><g id="elrcuggaymrkl"><path d="M166.71,367h53.11a4.33,4.33,0,0,0,3.86-2.85l12.18-38.21a2.11,2.11,0,0,0-2-2.94H180.71a4.44,4.44,0,0,0-3.86,2.94L164.67,364.1A2.08,2.08,0,0,0,166.71,367Z" style="fill: rgb(255, 255, 255); opacity: 0.2; isolation: isolate; transform-origin: 200.265px 345.002px;" class="animable"></path></g><g id="eluxu4nt3hdp"><path d="M168.71,367h51.11a4.33,4.33,0,0,0,3.86-2.85l12.18-38.21a2.11,2.11,0,0,0-2-2.94H182.71a4.44,4.44,0,0,0-3.86,2.94L166.67,364.1A2.08,2.08,0,0,0,168.71,367Z" style="fill: rgb(255, 255, 255); opacity: 0.2; isolation: isolate; transform-origin: 201.265px 345.002px;" class="animable"></path></g><g id="ellrnczgtjxj"><polygon points="205.32 340.81 197.97 346.02 201.15 351.22 208.5 346.02 205.32 340.81" style="fill: rgb(255, 255, 255); opacity: 0.2; isolation: isolate; transform-origin: 203.235px 346.015px;" class="animable"></polygon></g></g></g><g id="freepik--Tabs--inject-3" class="animable" style="transform-origin: 283.14px 158.2px;"><g id="el3pve5nhihvg"><rect x="166.12" y="93.7" width="84.73" height="84.73" rx="8.74" style="opacity: 0.2; isolation: isolate; transform-origin: 208.485px 136.065px;" class="animable"></rect></g><rect x="189.88" y="84.4" width="71" height="71" rx="7.33" style="fill: rgb(66, 113, 219); isolation: isolate; transform-origin: 225.38px 119.9px;" id="el4acbbvzkbpa" class="animable"></rect><g id="elu6x0jipcsbh"><rect x="189.88" y="84.4" width="71" height="71" rx="7.33" style="fill: rgb(255, 255, 255); opacity: 0.3; isolation: isolate; transform-origin: 225.38px 119.9px;" class="animable"></rect></g><path d="M230.85,111.7v-4.29l-2.21-.21a11.4,11.4,0,0,0-1.65-4l1.42-1.72-3-3-1.71,1.42a11.53,11.53,0,0,0-4-1.65L219.48,96h-4.29L215,98.25a11.53,11.53,0,0,0-4,1.65l-1.71-1.42-3,3,1.42,1.72a11.4,11.4,0,0,0-1.65,4l-2.21.21v4.29l2.21.21a11.53,11.53,0,0,0,1.65,4l-1.42,1.72,3,3,1.71-1.42a11.53,11.53,0,0,0,4,1.65l.21,2.21h4.29l.21-2.21a11.53,11.53,0,0,0,4-1.65l1.71,1.42,3-3L227,115.88a11.53,11.53,0,0,0,1.65-4Zm-13.51,3.67a5.82,5.82,0,1,1,5.81-5.81A5.82,5.82,0,0,1,217.34,115.37Z" style="fill: rgb(255, 255, 255); transform-origin: 217.35px 109.535px;" id="elcz20tpnt4q" class="animable"></path><path d="M248.25,123.83v-3.37l-1.73-.16a8.92,8.92,0,0,0-1.29-3.11l1.11-1.34L244,113.47l-1.34,1.11a8.92,8.92,0,0,0-3.11-1.29l-.16-1.74H236l-.16,1.74a8.92,8.92,0,0,0-3.11,1.29l-1.34-1.11L229,115.85l1.11,1.34a8.92,8.92,0,0,0-1.29,3.11l-1.73.16v3.37l1.73.16a8.92,8.92,0,0,0,1.29,3.11L229,128.44l2.38,2.38,1.34-1.11a8.92,8.92,0,0,0,3.11,1.29l.16,1.73h3.37l.16-1.73a8.92,8.92,0,0,0,3.11-1.29l1.34,1.11,2.38-2.38-1.11-1.34a8.92,8.92,0,0,0,1.29-3.11Zm-10.59,2.87a4.56,4.56,0,1,1,4.56-4.56A4.56,4.56,0,0,1,237.66,126.7Z" style="fill: rgb(255, 255, 255); transform-origin: 237.67px 122.14px;" id="el79n36yo5ma2" class="animable"></path><path d="M230.85,133.38v-2.83l-1.46-.13a7.44,7.44,0,0,0-1.08-2.61l.93-1.13-2-2-1.13.93a7.6,7.6,0,0,0-2.61-1.08l-.14-1.46h-2.83l-.14,1.46a7.6,7.6,0,0,0-2.61,1.08l-1.13-.93-2,2,.93,1.13a7.44,7.44,0,0,0-1.08,2.61l-1.46.13v2.83l1.46.14a7.6,7.6,0,0,0,1.08,2.61l-.93,1.13,2,2,1.13-.93a7.82,7.82,0,0,0,2.61,1.09l.14,1.45h2.83l.14-1.45a7.82,7.82,0,0,0,2.61-1.09l1.13.93,2-2-.93-1.13a7.6,7.6,0,0,0,1.08-2.61ZM222,135.79a3.83,3.83,0,1,1,3.82-3.82A3.82,3.82,0,0,1,222,135.79Z" style="fill: rgb(255, 255, 255); transform-origin: 221.945px 131.97px;" id="elbe69t8z29me" class="animable"></path><g id="elblblulrc1sw"><rect x="192.88" y="84.4" width="71" height="71" rx="7.33" style="fill: rgb(255, 255, 255); opacity: 0.2; isolation: isolate; transform-origin: 228.38px 119.9px;" class="animable"></rect></g><g id="elg0r8r1jy7ci"><rect x="294" y="175.94" width="78.33" height="78.33" rx="8.08" style="opacity: 0.2; isolation: isolate; transform-origin: 333.165px 215.105px;" class="animable"></rect></g><rect x="313.68" y="171.75" width="65.63" height="65.63" rx="6.77" style="fill: rgb(66, 113, 219); isolation: isolate; transform-origin: 346.495px 204.565px;" id="el0hsa80rp3927" class="animable"></rect><g id="elvqh5wmf20p8"><rect x="313.68" y="171.75" width="65.63" height="65.63" rx="6.77" style="fill: rgb(255, 255, 255); opacity: 0.2; isolation: isolate; transform-origin: 346.495px 204.565px;" class="animable"></rect></g><path d="M349,215.11a2.37,2.37,0,1,1-2.36-2.37A2.37,2.37,0,0,1,349,215.11Z" style="fill: rgb(255, 255, 255); transform-origin: 346.63px 215.11px;" id="ele6ic4qe465" class="animable"></path><path d="M346.43,191.47A23.52,23.52,0,0,0,322.9,215h18.79a4.43,4.43,0,0,1,4.74-4.64,5.11,5.11,0,0,1,1.41.27l8.81-10.23-6.22,12.1a4.46,4.46,0,0,1,.73,2.5H370A23.53,23.53,0,0,0,346.43,191.47Z" style="fill: rgb(255, 255, 255); transform-origin: 346.45px 203.235px;" id="elusmz7anvhb9" class="animable"></path><g id="el9o2wzuqa7b7"><rect x="316.45" y="171.75" width="65.63" height="65.63" rx="6.77" style="fill: rgb(255, 255, 255); opacity: 0.2; isolation: isolate; transform-origin: 349.265px 204.565px;" class="animable"></rect></g><g id="el76vcxn2w142"><rect x="321.7" y="113.34" width="68.73" height="68.73" rx="7.09" style="opacity: 0.2; isolation: isolate; transform-origin: 356.065px 147.705px;" class="animable"></rect></g><rect x="340.13" y="107.28" width="57.59" height="57.59" rx="5.94" style="fill: rgb(66, 113, 219); isolation: isolate; transform-origin: 368.925px 136.075px;" id="eln1m0mrwixcg" class="animable"></rect><g id="elsgj5npfu1oj"><rect x="340.13" y="107.28" width="57.59" height="57.59" rx="5.94" style="fill: rgb(255, 255, 255); opacity: 0.1; isolation: isolate; transform-origin: 368.925px 136.075px;" class="animable"></rect></g><path d="M385,121.89a1.89,1.89,0,0,0-1.89-1.89H354.89a1.89,1.89,0,0,0-1.89,1.89v6.22a1.89,1.89,0,0,0,1.89,1.89h28.22a1.89,1.89,0,0,0,1.89-1.89Zm-9.32,3.37h-1.62v-1.62h1.62Zm4.33.81a1.63,1.63,0,1,1,1.62-1.62A1.62,1.62,0,0,1,380,126.07Z" style="fill: rgb(255, 255, 255); transform-origin: 369px 125px;" id="elx3gt3ptxj8" class="animable"></path><path d="M385,132.89a1.89,1.89,0,0,0-1.89-1.89H354.89a1.89,1.89,0,0,0-1.89,1.89v6.22a1.89,1.89,0,0,0,1.89,1.89h28.22a1.89,1.89,0,0,0,1.89-1.89Zm-9.32,4h-1.62v-1.62h1.62Zm4.33.81a1.62,1.62,0,1,1,1.62-1.62A1.61,1.61,0,0,1,380,137.69Z" style="fill: rgb(255, 255, 255); transform-origin: 369px 136px;" id="elpk4mhslta0o" class="animable"></path><path d="M385,143.89a1.89,1.89,0,0,0-1.89-1.89H354.89a1.89,1.89,0,0,0-1.89,1.89v6.22a1.89,1.89,0,0,0,1.89,1.89h28.22a1.89,1.89,0,0,0,1.89-1.89Zm-9.32,4.62h-1.62v-1.62h1.62Zm4.33.81a1.62,1.62,0,1,1,1.62-1.62A1.62,1.62,0,0,1,380,149.32Z" style="fill: rgb(255, 255, 255); transform-origin: 369px 147px;" id="elbvold56kx3a" class="animable"></path><g id="elkx54kxko2u9"><rect x="342.57" y="107.28" width="57.59" height="57.59" rx="5.94" style="fill: rgb(255, 255, 255); opacity: 0.2; isolation: isolate; transform-origin: 371.365px 136.075px;" class="animable"></rect></g><g id="elc0h6a496qf4"><rect x="209.61" y="166.56" width="84.73" height="84.73" rx="8.74" style="opacity: 0.2; isolation: isolate; transform-origin: 251.975px 208.925px;" class="animable"></rect></g><rect x="229.49" y="160.57" width="71" height="71" rx="7.33" style="fill: rgb(66, 113, 219); isolation: isolate; transform-origin: 264.99px 196.07px;" id="elc9y7bu92mw5" class="animable"></rect><g id="elyuwyjctxiyl"><rect x="229.49" y="160.57" width="71" height="71" rx="7.33" style="fill: rgb(255, 255, 255); opacity: 0.5; isolation: isolate; transform-origin: 264.99px 196.07px;" class="animable"></rect></g><path d="M245.35,215.56h0a5.55,5.55,0,0,1,0-7.85l13-12.94a3.11,3.11,0,0,1,4.42,0l3.42,3.41a3.12,3.12,0,0,1,0,4.43l-12.95,12.95A5.53,5.53,0,0,1,245.35,215.56Z" style="fill: rgb(255, 255, 255); transform-origin: 255.418px 205.531px;" id="el3ni7yyids8d" class="animable"></path><polygon points="269.21 194.25 266.66 191.7 281.29 177.07 284.48 176.43 283.84 179.62 269.21 194.25" style="fill: rgb(255, 255, 255); transform-origin: 275.57px 185.34px;" id="el8rsw6hy1x1" class="animable"></polygon><path d="M267.77,197.64l-4.5-4.51a1,1,0,0,1,0-1.45h0a1,1,0,0,1,1.46,0l4.5,4.5a1,1,0,0,1,0,1.46h0A1,1,0,0,1,267.77,197.64Z" style="fill: rgb(255, 255, 255); transform-origin: 266.253px 194.66px;" id="ely2sqt9vvbt" class="animable"></path><path d="M261.71,189l-6.17-6.19c1.15-3.09-1.18-6.89-3.71-7.89l-.05,4.76a2,2,0,0,1-2,2,2,2,0,0,1-2-2V175a6.58,6.58,0,0,0-4.1,5.76,6.11,6.11,0,0,0,5.34,6,5.27,5.27,0,0,0,3-.42l6.22,6.24Z" style="fill: rgb(255, 255, 255); transform-origin: 252.695px 183.75px;" id="elrg7n3y5bzd" class="animable"></path><path d="M282.25,212.48v4.73a6.58,6.58,0,0,0,4.1-5.76,6.12,6.12,0,0,0-5.2-6.09,4.81,4.81,0,0,0-2.85.28l-6.46-6.48-3.54,3.54,6.42,6.43c-1.86,3.8,1,7,3.57,8v-4.7a2,2,0,0,1,2-2A2,2,0,0,1,282.25,212.48Z" style="fill: rgb(255, 255, 255); transform-origin: 277.325px 208.185px;" id="el2f5k7yzjr1v" class="animable"></path><g id="elatgneuojxao"><rect x="232.49" y="160.57" width="71" height="71" rx="7.33" style="fill: rgb(255, 255, 255); opacity: 0.2; isolation: isolate; transform-origin: 267.99px 196.07px;" class="animable"></rect></g><g id="ellq91ztkngu8"><rect x="269.41" y="62.13" width="85.58" height="85.58" rx="8.83" style="fill: rgb(66, 113, 219); isolation: isolate; transform-origin: 312.2px 104.92px; transform: rotate(180deg);" class="animable"></rect></g><g id="el8jjoxlvatfp"><rect x="249.67" y="75.73" width="102.14" height="102.14" rx="10.54" style="opacity: 0.2; isolation: isolate; transform-origin: 300.74px 126.8px;" class="animable"></rect></g><g id="elxo1uchh65qb"><rect x="269.41" y="62.13" width="85.58" height="85.58" rx="8.83" style="fill: rgb(255, 255, 255); opacity: 0.5; isolation: isolate; transform-origin: 312.2px 104.92px; transform: rotate(180deg);" class="animable"></rect></g><path d="M312.18,78.41,286,88.69s3.31,36,26.21,42.75c22.91-6.75,26.22-42.75,26.22-42.75Zm-.66,34.86a1.85,1.85,0,0,1-1.45.73h0a1.82,1.82,0,0,1-1.45-.76l-9.19-12.67a1.81,1.81,0,1,1,2.93-2.13l7.76,10.68L322.8,92.38a1.81,1.81,0,0,1,2.53-.35,2,2,0,0,1,.35,2.65Z" style="fill: rgb(255, 255, 255); transform-origin: 312.215px 104.925px;" id="elbtijw6fifn" class="animable"></path><g id="ela5d4gc4zuvm"><rect x="273.03" y="62.13" width="85.58" height="85.58" rx="8.83" style="fill: rgb(255, 255, 255); opacity: 0.2; isolation: isolate; transform-origin: 315.82px 104.92px; transform: rotate(180deg);" class="animable"></rect></g></g><g id="freepik--Promt-2--inject-3" class="animable animator-hidden" style="transform-origin: 390.435px 313.695px;"><rect x="347.81" y="284.93" width="85.25" height="57.53" style="fill: rgb(66, 113, 219); transform-origin: 390.435px 313.695px;" id="el8mmagtaq5rk" class="animable"></rect><g id="elwqrgyd7ge2s"><rect x="347.81" y="284.93" width="85.25" height="57.53" style="fill: rgb(255, 255, 255); opacity: 0.7; isolation: isolate; transform-origin: 390.435px 313.695px;" class="animable"></rect></g><rect x="349.39" y="289.36" width="81.87" height="51.18" style="fill: rgb(38, 50, 56); transform-origin: 390.325px 314.95px;" id="elvg9va9ljeuc" class="animable"></rect><rect x="353.14" y="297.29" width="67.31" height="1.5" style="fill: rgb(224, 224, 224); transform-origin: 386.795px 298.04px;" id="elyvg39tnla8" class="animable"></rect><rect x="353.14" y="301.54" width="57.3" height="1.5" style="fill: rgb(224, 224, 224); transform-origin: 381.79px 302.29px;" id="elvxqj5u18i8c" class="animable"></rect><rect x="353.14" y="305.79" width="67.31" height="1.5" style="fill: rgb(224, 224, 224); transform-origin: 386.795px 306.54px;" id="elpwnrfi8815" class="animable"></rect><rect x="353.14" y="310.04" width="57.3" height="1.5" style="fill: rgb(224, 224, 224); transform-origin: 381.79px 310.79px;" id="elt58xty9ta49" class="animable"></rect><rect x="353.14" y="314.29" width="7.27" height="1.5" style="fill: rgb(224, 224, 224); transform-origin: 356.775px 315.04px;" id="elf9e9ouew7i" class="animable"></rect><rect x="353.14" y="318.54" width="37.29" height="1.5" style="fill: rgb(224, 224, 224); transform-origin: 371.785px 319.29px;" id="elrmqw4prko1" class="animable"></rect><rect x="353.14" y="322.79" width="57.3" height="1.5" style="fill: rgb(224, 224, 224); transform-origin: 381.79px 323.54px;" id="elr0g3xp5bo7p" class="animable"></rect><rect x="353.14" y="327.04" width="7.27" height="1.5" style="fill: rgb(224, 224, 224); transform-origin: 356.775px 327.79px;" id="elh2l420te7y" class="animable"></rect><rect x="353.14" y="331.29" width="7.27" height="1.5" style="fill: rgb(224, 224, 224); transform-origin: 356.775px 332.04px;" id="eljjyl1e89oog" class="animable"></rect></g><g id="freepik--Promt-1--inject-3" class="animable" style="transform-origin: 144.605px 194.005px;"><rect x="101.98" y="165.24" width="85.25" height="57.53" style="fill: rgb(66, 113, 219); transform-origin: 144.605px 194.005px;" id="el27icmbhql61" class="animable"></rect><g id="elh5o7c1o8pig"><rect x="101.98" y="165.24" width="85.25" height="57.53" style="fill: rgb(255, 255, 255); opacity: 0.7; isolation: isolate; transform-origin: 144.605px 194.005px;" class="animable"></rect></g><rect x="103.57" y="169.67" width="81.87" height="51.18" style="fill: rgb(38, 50, 56); transform-origin: 144.505px 195.26px;" id="el54joppqkzwp" class="animable"></rect><rect x="107.32" y="177.6" width="67.31" height="1.5" style="fill: rgb(224, 224, 224); transform-origin: 140.975px 178.35px;" id="el4xlqb0vhsp8" class="animable"></rect><rect x="107.32" y="181.85" width="57.3" height="1.5" style="fill: rgb(224, 224, 224); transform-origin: 135.97px 182.6px;" id="el5iq5pjg7s7q" class="animable"></rect><rect x="107.32" y="186.1" width="67.31" height="1.5" style="fill: rgb(224, 224, 224); transform-origin: 140.975px 186.85px;" id="elbqg36589ypl" class="animable"></rect><rect x="107.32" y="190.35" width="57.3" height="1.5" style="fill: rgb(224, 224, 224); transform-origin: 135.97px 191.1px;" id="el7a0214mbpmo" class="animable"></rect><rect x="107.32" y="194.6" width="7.27" height="1.5" style="fill: rgb(224, 224, 224); transform-origin: 110.955px 195.35px;" id="el48e0umzwfeu" class="animable"></rect><rect x="107.32" y="198.85" width="37.29" height="1.5" style="fill: rgb(224, 224, 224); transform-origin: 125.965px 199.6px;" id="elc3sopoi6gol" class="animable"></rect><rect x="107.32" y="203.1" width="57.3" height="1.5" style="fill: rgb(224, 224, 224); transform-origin: 135.97px 203.85px;" id="eleecgbf4g6oc" class="animable"></rect><rect x="107.32" y="207.35" width="7.27" height="1.5" style="fill: rgb(224, 224, 224); transform-origin: 110.955px 208.1px;" id="elxx6zektauv8" class="animable"></rect><rect x="107.32" y="211.6" width="7.27" height="1.5" style="fill: rgb(224, 224, 224); transform-origin: 110.955px 212.35px;" id="elifud6any097" class="animable"></rect></g><defs>     <filter id="active" height="200%">         <feMorphology in="SourceAlpha" result="DILATED" operator="dilate" radius="2"></feMorphology>                <feFlood flood-color="#32DFEC" flood-opacity="1" result="PINK"></feFlood>        <feComposite in="PINK" in2="DILATED" operator="in" result="OUTLINE"></feComposite>        <feMerge>            <feMergeNode in="OUTLINE"></feMergeNode>            <feMergeNode in="SourceGraphic"></feMergeNode>        </feMerge>    </filter>    <filter id="hover" height="200%">        <feMorphology in="SourceAlpha" result="DILATED" operator="dilate" radius="2"></feMorphology>                <feFlood flood-color="#ff0000" flood-opacity="0.5" result="PINK"></feFlood>        <feComposite in="PINK" in2="DILATED" operator="in" result="OUTLINE"></feComposite>        <feMerge>            <feMergeNode in="OUTLINE"></feMergeNode>            <feMergeNode in="SourceGraphic"></feMergeNode>        </feMerge>            <feColorMatrix type="matrix" values="0   0   0   0   0                0   1   0   0   0                0   0   0   0   0                0   0   0   1   0 "></feColorMatrix>    </filter></defs></svg>